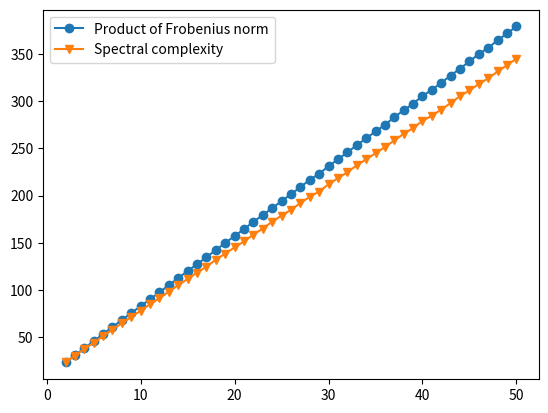

This figure's Python source:
import numpy as np
import matplotlib.pyplot as plt

mu = 5.0
sigma = 100.0
blk_size = 16
n_blocks = 2
in_size = 16
out_size = 8

# Initialize function
def _generate_random_weights(widths):
    global mu, sigma
    weights = []
    for i in range(1, len(widths)):
        A = np.random.normal(loc=mu, scale=sigma, size=(widths[i], widths[i-1]))
        weights.append(A)
    return weights

# Some utility
def _l21_norm(A):
    norm = 0.0
    for j in range(A.shape[1]):
        aj_l2 = np.linalg.norm(A[:, j])
        norm += aj_l2
    return norm

def _frobenius_norm(A):
    return np.linalg.norm(A, ord='fro')

def _spectral_norm(A):
    sv = np.linalg.svd(A).S
    return max(sv)

if __name__ =='__main__':
    SCs = []
    FNs = []
    num_blocks = list(range(2, 50+1))
    for n_blocks in num_blocks:
        # Initialize network
        widths = [in_size] + [blk_size]*n_blocks + [out_size]
        weights = _generate_random_weights(widths)
        L = len(weights)
        
        # Calculate spectral complexity
        spectral_complexity = 0.0
        frobenius_norms = 1.0
        for l in range(L):
            spectral_complexity += (
                _l21_norm(weights[l]) / _spectral_norm(weights[l])
            ) ** (2/3)
            frobenius_norms *= _frobenius_norm(weights[l])
        spectral_complexity = (spectral_complexity + out_size**(1/3)) ** (3/2)
        spectral_complexity = spectral_complexity * np.prod([_spectral_norm(weights[l]) for l in range(L)])
        frobenius_norms *= np.sqrt(out_size*(n_blocks+2))
    
        print(spectral_complexity, frobenius_norms)
        SCs.append(spectral_complexity)
        FNs.append(frobenius_norms)
        
    plt.plot(num_blocks, np.log(FNs), label='Product of Frobenius norm', marker='o')
    plt.plot(num_blocks, np.log(SCs), label='Spectral complexity', marker='v')
    plt.legend()
    plt.show()